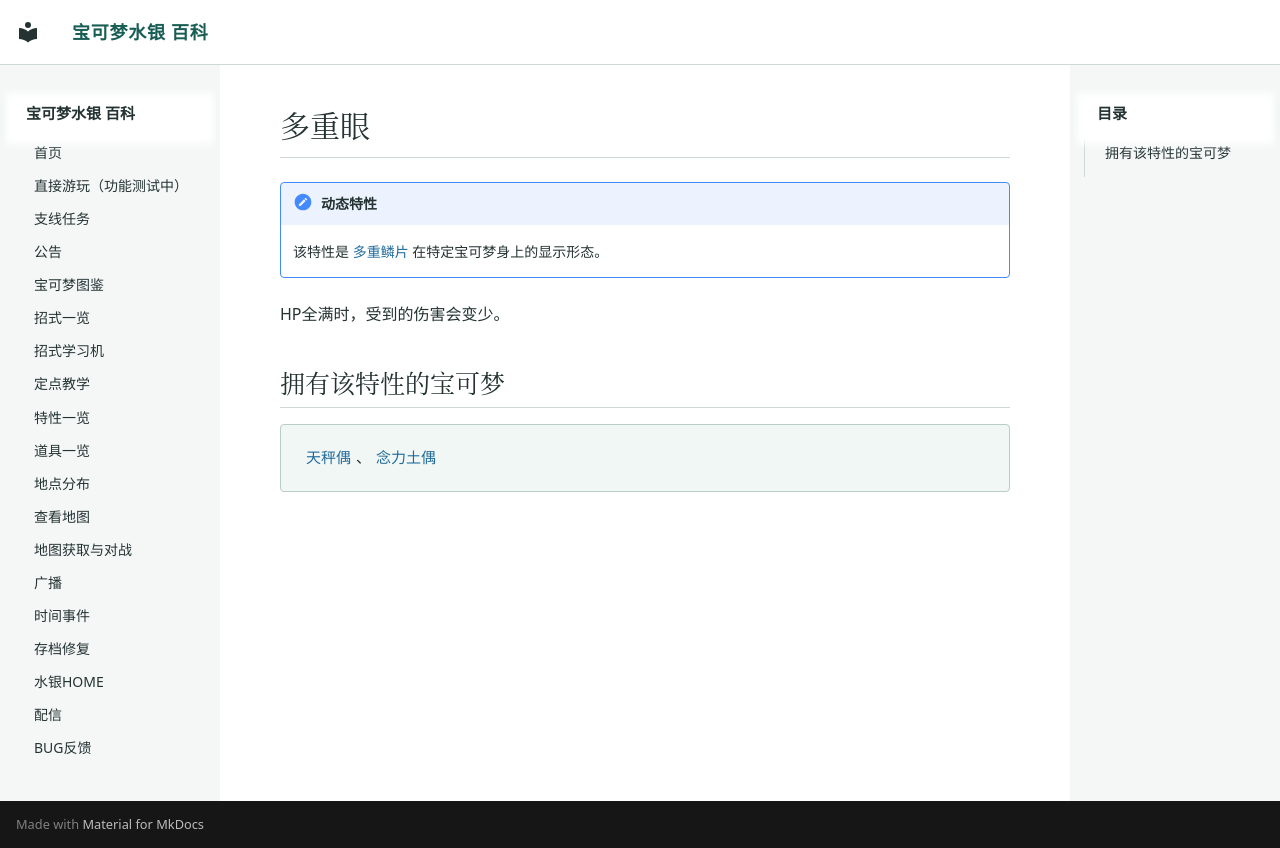

repository: Sum-Light/azoth-wiki · page: abilities/0284_多重眼/index.html · generator: mkdocs

# 多重眼

!!! note "动态特性"
    该特性是 [多重鳞片](0081_多重鳞片.md) 在特定宝可梦身上的显示形态。

HP全满时，受到的伤害会变少。

## 拥有该特性的宝可梦

<div class="pk-learners" markdown="span">
[天秤偶](../pokemon/0318_天秤偶.md)、[念力土偶](../pokemon/0319_念力土偶.md)
</div>
